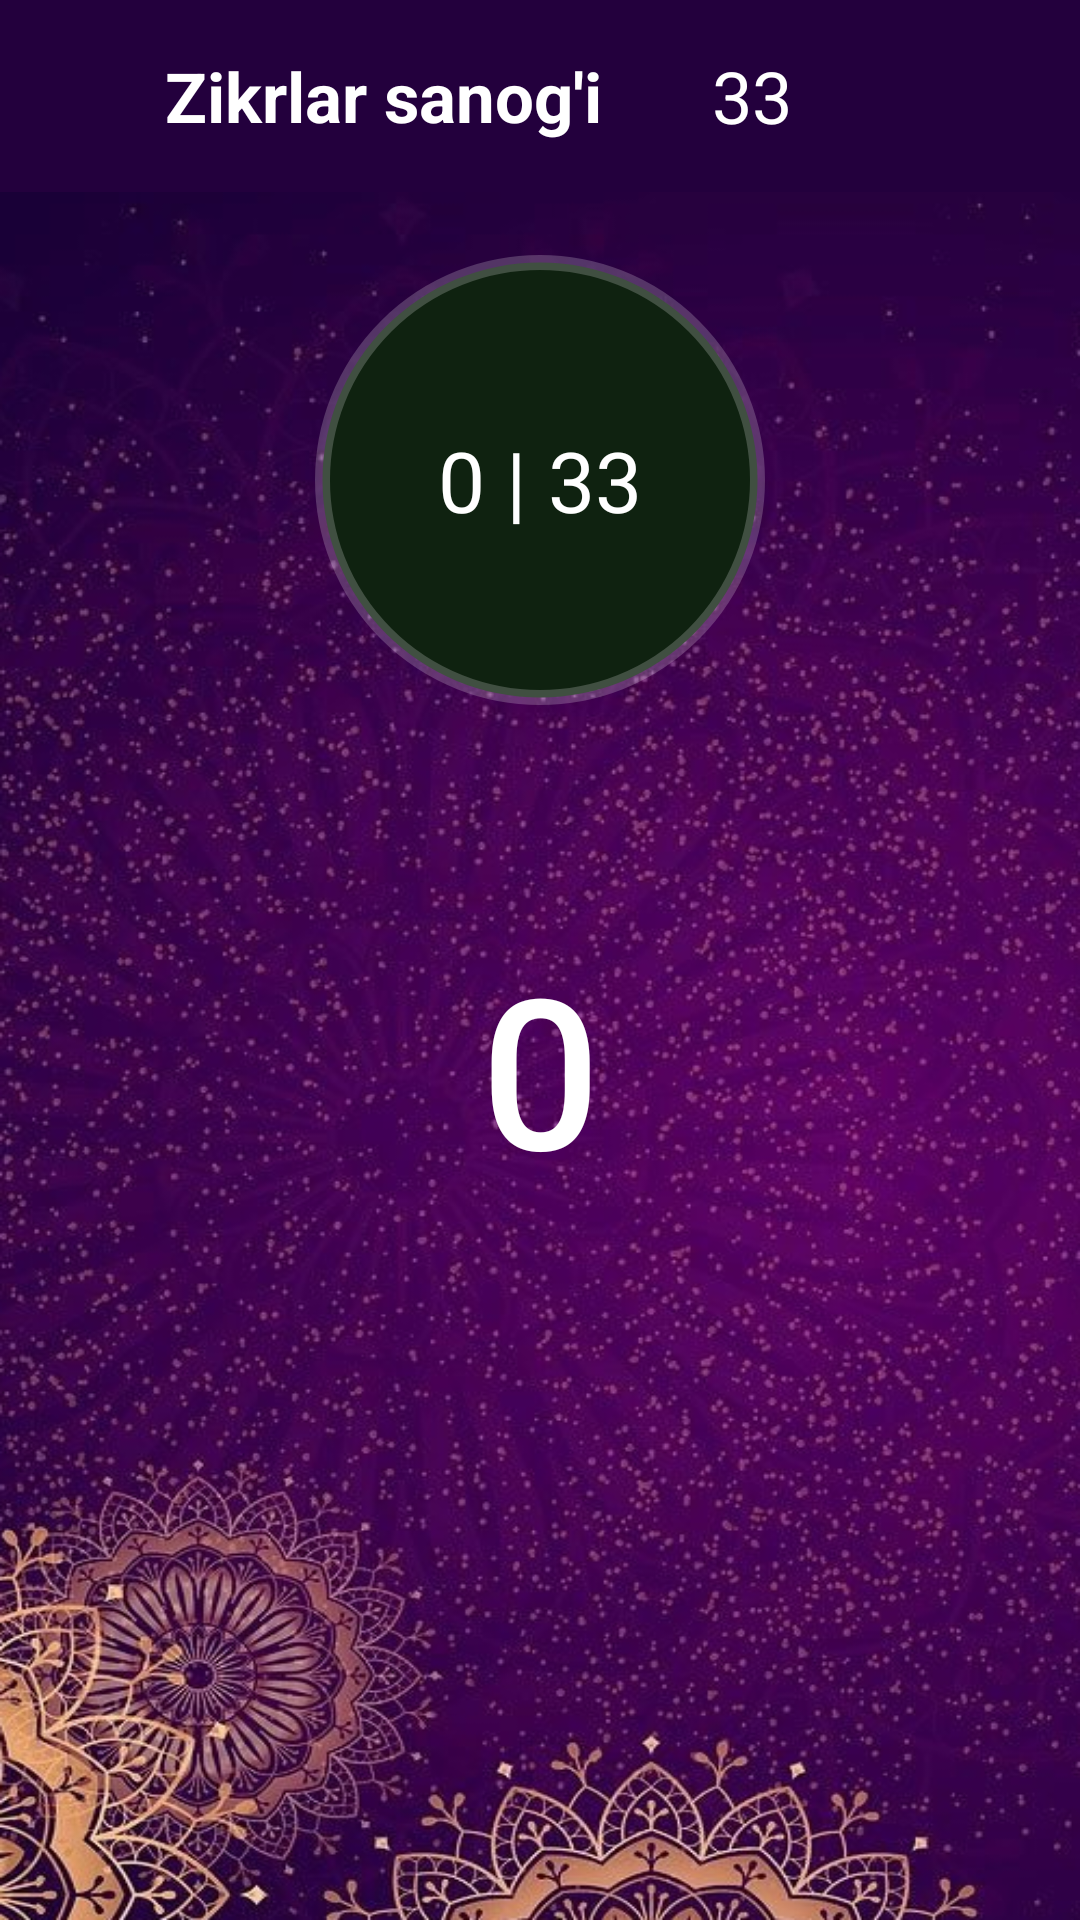

Produce the Android XML layout that renders to this screen, including the resource entries it uses.
<!-- AndroidManifest.xml: application theme Theme.Tasbeh -->
<!-- res/layout/activity_zikrlar.xml -->
<?xml version="1.0" encoding="utf-8"?>
<LinearLayout xmlns:android="http://schemas.android.com/apk/res/android"

    xmlns:app="http://schemas.android.com/apk/res-auto"
    xmlns:tools="http://schemas.android.com/tools"
    android:layout_width="match_parent"
    android:layout_height="match_parent"
    android:orientation="vertical"
    tools:context=".ZikrlarActivity">

    <com.google.android.material.appbar.AppBarLayout

        android:layout_width="match_parent"
        android:layout_height="wrap_content">

        <androidx.appcompat.widget.Toolbar

            android:layout_width="match_parent"
            android:layout_height="?attr/actionBarSize"
            android:background="#23003D">

            <LinearLayout

                android:layout_width="match_parent"
                android:layout_height="match_parent"
                android:gravity="center">
                <TextView

                    android:id="@+id/tv_text"
                    android:layout_width="wrap_content"
                    android:layout_height="wrap_content"
                    android:text="Zikrlar sanog'i"
                    android:textColor="@color/white"
                    android:textSize="23sp"
                    android:textStyle="bold"
                    android:paddingRight="20dp"/>


                <LinearLayout
                    android:id="@+id/ll_Mode"
                    android:layout_width="40dp"
                    android:layout_height="40dp"
                    android:background="@drawable/bg_click"
                    android:gravity="center"
                    android:layout_marginLeft="10dp">

                    <TextView
                        android:id="@+id/tv_Mode"
                        android:layout_width="wrap_content"
                        android:layout_height="wrap_content"
                        android:layout_gravity="center"
                        android:text="33"
                        android:textColor="@color/white"
                        android:textSize="24sp" />
                </LinearLayout>

                <ImageButton

                    android:background="@drawable/bg_click"
                    android:id="@+id/ib_reset"
                    android:layout_width="40dp"
                    android:layout_height="40dp"
                    android:layout_marginLeft="10dp"
                    android:scaleType="centerCrop"
                    android:src="@drawable/reset_process"/>

            </LinearLayout>

        </androidx.appcompat.widget.Toolbar>

    </com.google.android.material.appbar.AppBarLayout>

    <LinearLayout
        android:layout_width="match_parent"
        android:layout_height="match_parent"
        android:orientation="vertical"
        android:background="@drawable/pic_background">
        <LinearLayout

            android:layout_width="match_parent"
            android:layout_height="match_parent"
            android:layout_weight="2">

            <LinearLayout

                android:layout_width="match_parent"
                android:layout_height="match_parent"
                android:layout_weight="1"
                android:gravity="center">

                <LinearLayout

                    android:layout_width="150dp"
                    android:layout_height="150dp"
                    android:background="@drawable/status_circle"
                    android:gravity="center">

                    <TextView

                        android:id="@+id/tv_status"
                        android:layout_width="wrap_content"
                        android:layout_height="wrap_content"
                        android:text="0 | 33"
                        android:textColor="@color/white"
                        android:textSize="28sp"/>

                </LinearLayout>

            </LinearLayout>

        </LinearLayout>

        <LinearLayout

            android:layout_width="match_parent"
            android:layout_height="match_parent"
            android:layout_weight="1"
            android:gravity="center|top">

            <Button

                android:id="@+id/b_click"
                android:layout_width="200dp"
                android:layout_height="200dp"
                android:background="@drawable/bg_click"
                app:backgroundTint="@null"
                android:text="0"
                android:textColor="@color/white"
                android:textSize="70sp"/>

        </LinearLayout>
    </LinearLayout>

</LinearLayout>
<!-- resources referenced by this layout -->
<resources>
  <!-- drawable pic_background: png bitmap (drawable, 816131 bytes) -->
  <!-- drawable status_circle (drawable) -->
  <?xml version="1.0" encoding="utf-8"?>
  <selector xmlns:android="http://schemas.android.com/apk/res/android">
  
      <item>
          <shape
              android:shape="oval">
              <solid
                  android:color="#0F2210"/>
              <stroke
                  android:color="#34FFFFFF"
                  android:width="5dp"/>
          </shape>
      </item>
  
  </selector>
  <style name="Theme.Tasbeh" parent="Base.Theme.Tasbeh" />
  <style name="Base.Theme.Tasbeh" parent="Theme.Material3.DayNight.NoActionBar">
          
          <item name="colorPrimary">#23003D</item>
      </style>
  <!-- not gathered from this repository: default colours our renderer supplied (Android Studio template values) -->
  <color name="white">#FFFFFFFF</color>
</resources>
